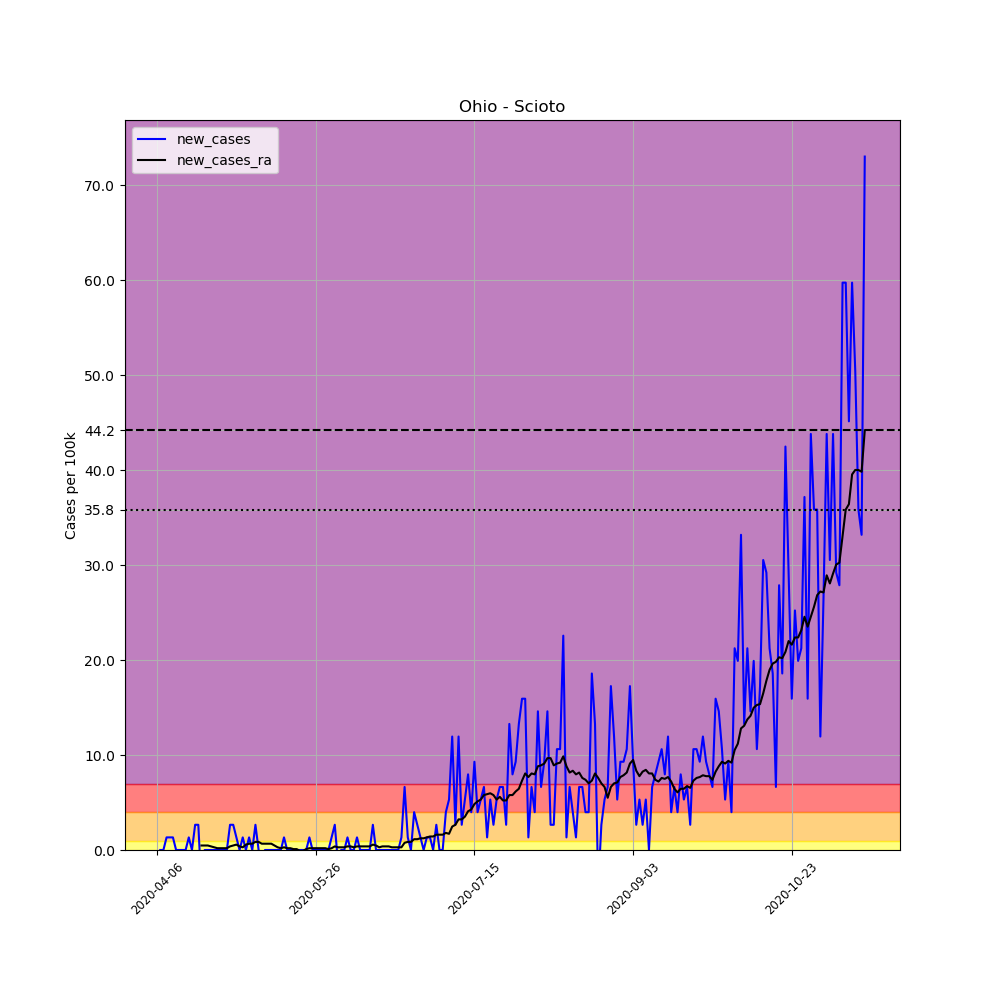

The table this chart was drawn from, first rows:
, date, county, state, fips, cases, deaths, COUNTY, STNAME, CTYNAME, POPESTIMATE2019, per_100k, new_cases, new_cases_ra
581827, 2020-04-06, Scioto, Ohio, 39145, 1, 0, 145, Ohio, Scioto, 75314, 1.328, , 
581828, 2020-04-07, Scioto, Ohio, 39145, 1, 0, 145, Ohio, Scioto, 75314, 1.328, 0.0, 
581829, 2020-04-08, Scioto, Ohio, 39145, 1, 0, 145, Ohio, Scioto, 75314, 1.328, 0.0, 
581830, 2020-04-09, Scioto, Ohio, 39145, 2, 0, 145, Ohio, Scioto, 75314, 2.656, 1.328, 
581831, 2020-04-10, Scioto, Ohio, 39145, 3, 0, 145, Ohio, Scioto, 75314, 3.983, 1.328, 
581832, 2020-04-11, Scioto, Ohio, 39145, 4, 0, 145, Ohio, Scioto, 75314, 5.311, 1.328, 
581833, 2020-04-12, Scioto, Ohio, 39145, 4, 0, 145, Ohio, Scioto, 75314, 5.311, 0.0, 
581834, 2020-04-13, Scioto, Ohio, 39145, 4, 0, 145, Ohio, Scioto, 75314, 5.311, 0.0, 
581835, 2020-04-14, Scioto, Ohio, 39145, 4, 0, 145, Ohio, Scioto, 75314, 5.311, 0.0, 
581836, 2020-04-15, Scioto, Ohio, 39145, 4, 0, 145, Ohio, Scioto, 75314, 5.311, 0.0, 
581837, 2020-04-16, Scioto, Ohio, 39145, 5, 0, 145, Ohio, Scioto, 75314, 6.639, 1.328, 
581838, 2020-04-17, Scioto, Ohio, 39145, 5, 0, 145, Ohio, Scioto, 75314, 6.639, 0.0, 
581839, 2020-04-18, Scioto, Ohio, 39145, 7, 0, 145, Ohio, Scioto, 75314, 9.294, 2.656, 
581840, 2020-04-19, Scioto, Ohio, 39145, 9, 0, 145, Ohio, Scioto, 75314, 11.95, 2.656, 
581841, 2020-04-20, Scioto, Ohio, 39145, 6, 0, 145, Ohio, Scioto, 75314, 7.967, -3.983, 0.4742
581842, 2020-04-21, Scioto, Ohio, 39145, 6, 0, 145, Ohio, Scioto, 75314, 7.967, 0.0, 0.4742
581843, 2020-04-22, Scioto, Ohio, 39145, 6, 0, 145, Ohio, Scioto, 75314, 7.967, 0.0, 0.4742
581844, 2020-04-23, Scioto, Ohio, 39145, 6, 0, 145, Ohio, Scioto, 75314, 7.967, 0.0, 0.3794
581845, 2020-04-24, Scioto, Ohio, 39145, 6, 0, 145, Ohio, Scioto, 75314, 7.967, 0.0, 0.2845
581846, 2020-04-25, Scioto, Ohio, 39145, 6, 0, 145, Ohio, Scioto, 75314, 7.967, 0.0, 0.1897
581847, 2020-04-26, Scioto, Ohio, 39145, 6, 0, 145, Ohio, Scioto, 75314, 7.967, 0.0, 0.1897
581848, 2020-04-27, Scioto, Ohio, 39145, 6, 0, 145, Ohio, Scioto, 75314, 7.967, 0.0, 0.1897
581849, 2020-04-28, Scioto, Ohio, 39145, 6, 0, 145, Ohio, Scioto, 75314, 7.967, 0.0, 0.1897
581850, 2020-04-29, Scioto, Ohio, 39145, 8, 0, 145, Ohio, Scioto, 75314, 10.62, 2.656, 0.3794
581851, 2020-04-30, Scioto, Ohio, 39145, 10, 0, 145, Ohio, Scioto, 75314, 13.28, 2.656, 0.4742
581852, 2020-05-01, Scioto, Ohio, 39145, 11, 0, 145, Ohio, Scioto, 75314, 14.61, 1.328, 0.569
581853, 2020-05-02, Scioto, Ohio, 39145, 11, 0, 145, Ohio, Scioto, 75314, 14.61, 0.0, 0.3794
581854, 2020-05-03, Scioto, Ohio, 39145, 12, 0, 145, Ohio, Scioto, 75314, 15.93, 1.328, 0.2845
581855, 2020-05-04, Scioto, Ohio, 39145, 12, 0, 145, Ohio, Scioto, 75314, 15.93, 0.0, 0.569
581856, 2020-05-05, Scioto, Ohio, 39145, 13, 0, 145, Ohio, Scioto, 75314, 17.26, 1.328, 0.6639
581857, 2020-05-06, Scioto, Ohio, 39145, 13, 0, 145, Ohio, Scioto, 75314, 17.26, 0.0, 0.6639
581858, 2020-05-07, Scioto, Ohio, 39145, 15, 0, 145, Ohio, Scioto, 75314, 19.92, 2.656, 0.8536
581859, 2020-05-08, Scioto, Ohio, 39145, 15, 0, 145, Ohio, Scioto, 75314, 19.92, 0.0, 0.8536
581860, 2020-05-09, Scioto, Ohio, 39145, 13, 0, 145, Ohio, Scioto, 75314, 17.26, -2.656, 0.6639
581861, 2020-05-10, Scioto, Ohio, 39145, 13, 0, 145, Ohio, Scioto, 75314, 17.26, 0.0, 0.6639
581862, 2020-05-11, Scioto, Ohio, 39145, 13, 0, 145, Ohio, Scioto, 75314, 17.26, 0.0, 0.6639
581863, 2020-05-12, Scioto, Ohio, 39145, 13, 0, 145, Ohio, Scioto, 75314, 17.26, 0.0, 0.6639
581864, 2020-05-13, Scioto, Ohio, 39145, 13, 0, 145, Ohio, Scioto, 75314, 17.26, 0.0, 0.4742
581865, 2020-05-14, Scioto, Ohio, 39145, 13, 0, 145, Ohio, Scioto, 75314, 17.26, 0.0, 0.2845
581866, 2020-05-15, Scioto, Ohio, 39145, 13, 0, 145, Ohio, Scioto, 75314, 17.26, 0.0, 0.1897
581867, 2020-05-16, Scioto, Ohio, 39145, 14, 0, 145, Ohio, Scioto, 75314, 18.59, 1.328, 0.2845
581868, 2020-05-17, Scioto, Ohio, 39145, 14, 0, 145, Ohio, Scioto, 75314, 18.59, 0.0, 0.1897
581869, 2020-05-18, Scioto, Ohio, 39145, 14, 0, 145, Ohio, Scioto, 75314, 18.59, 0.0, 0.1897
581870, 2020-05-19, Scioto, Ohio, 39145, 14, 0, 145, Ohio, Scioto, 75314, 18.59, 0.0, 0.09484
581871, 2020-05-20, Scioto, Ohio, 39145, 14, 0, 145, Ohio, Scioto, 75314, 18.59, 0.0, 0.09484
581872, 2020-05-21, Scioto, Ohio, 39145, 14, 0, 145, Ohio, Scioto, 75314, 18.59, 0.0, -0.09484
581873, 2020-05-22, Scioto, Ohio, 39145, 14, 0, 145, Ohio, Scioto, 75314, 18.59, 0.0, -0.09484
581874, 2020-05-23, Scioto, Ohio, 39145, 14, 0, 145, Ohio, Scioto, 75314, 18.59, 0.0, 0.09484
581875, 2020-05-24, Scioto, Ohio, 39145, 15, 0, 145, Ohio, Scioto, 75314, 19.92, 1.328, 0.1897
581876, 2020-05-25, Scioto, Ohio, 39145, 15, 0, 145, Ohio, Scioto, 75314, 19.92, 0.0, 0.1897
581877, 2020-05-26, Scioto, Ohio, 39145, 15, 0, 145, Ohio, Scioto, 75314, 19.92, 0.0, 0.1897
581878, 2020-05-27, Scioto, Ohio, 39145, 15, 0, 145, Ohio, Scioto, 75314, 19.92, 0.0, 0.1897
581879, 2020-05-28, Scioto, Ohio, 39145, 15, 0, 145, Ohio, Scioto, 75314, 19.92, 0.0, 0.1897
581880, 2020-05-29, Scioto, Ohio, 39145, 15, 0, 145, Ohio, Scioto, 75314, 19.92, 0.0, 0.1897
581881, 2020-05-30, Scioto, Ohio, 39145, 15, 0, 145, Ohio, Scioto, 75314, 19.92, 0.0, 0.09484
581882, 2020-05-31, Scioto, Ohio, 39145, 16, 0, 145, Ohio, Scioto, 75314, 21.24, 1.328, 0.1897
581883, 2020-06-01, Scioto, Ohio, 39145, 18, 0, 145, Ohio, Scioto, 75314, 23.9, 2.656, 0.3794
581884, 2020-06-02, Scioto, Ohio, 39145, 17, 0, 145, Ohio, Scioto, 75314, 22.57, -1.328, 0.2845
581885, 2020-06-03, Scioto, Ohio, 39145, 17, 0, 145, Ohio, Scioto, 75314, 22.57, 0.0, 0.2845
581886, 2020-06-04, Scioto, Ohio, 39145, 17, 0, 145, Ohio, Scioto, 75314, 22.57, 0.0, 0.2845
... 164 more rows
